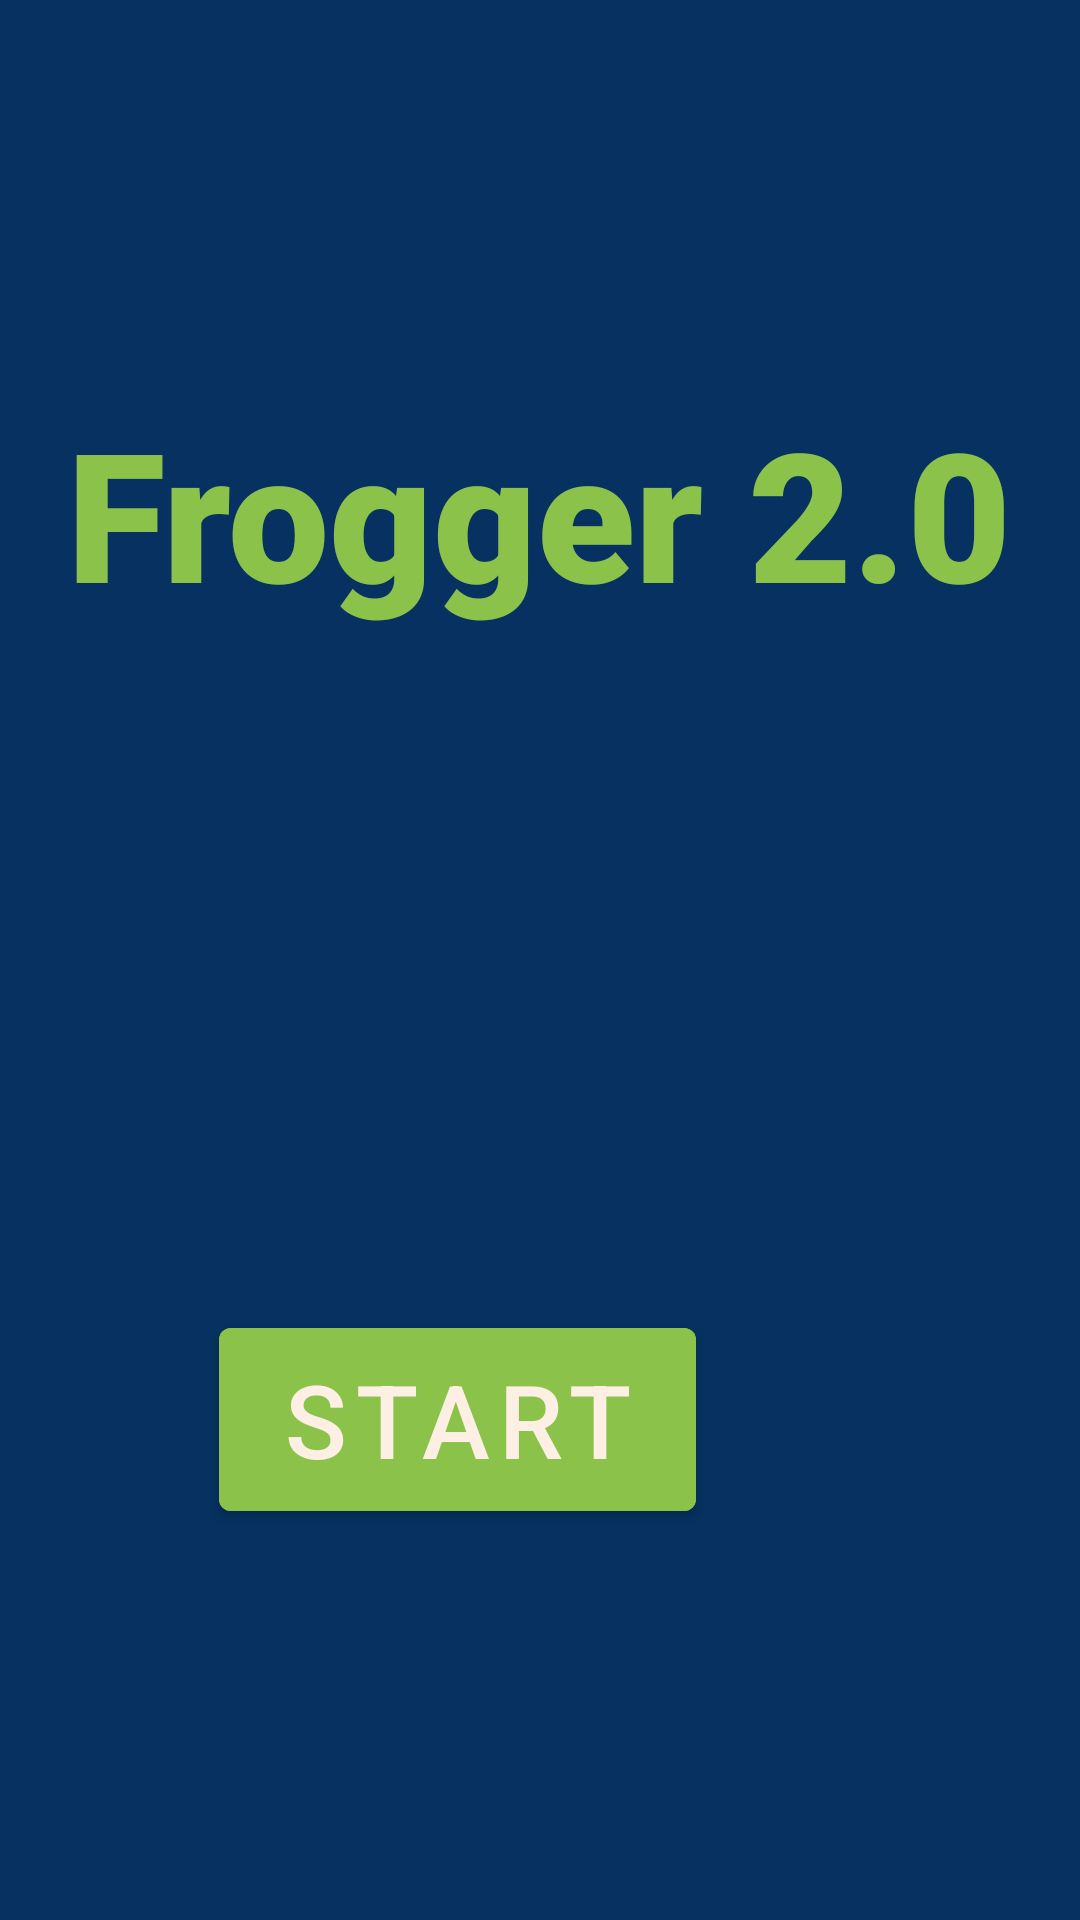

Reconstruct the res/layout file that produces this screen, plus the resources it refers to.
<!-- AndroidManifest.xml: application theme Theme.CrossyProject -->
<!-- res/layout/activity_main.xml -->
<?xml version="1.0" encoding="utf-8"?>
<androidx.constraintlayout.widget.ConstraintLayout xmlns:android="http://schemas.android.com/apk/res/android"
    xmlns:app="http://schemas.android.com/apk/res-auto"
    xmlns:tools="http://schemas.android.com/tools"
    android:layout_width="match_parent"
    android:layout_height="match_parent"
    android:background="@color/river_color"
    tools:context=".WelcomeActivity">

    <TextView
        android:id="@+id/textView"
        android:layout_width="wrap_content"
        android:layout_height="wrap_content"
        android:layout_marginStart="130dp"
        android:layout_marginTop="200dp"
        android:layout_marginEnd="131dp"
        android:layout_marginBottom="26dp"
        android:fontFamily="sans-serif-black"
        android:text="@string/Title"
        android:textColor="@color/title_green"
        android:textSize="60sp"
        app:layout_constraintBottom_toTopOf="@+id/startButton"
        app:layout_constraintEnd_toEndOf="parent"
        app:layout_constraintStart_toStartOf="parent"
        app:layout_constraintTop_toTopOf="parent" />

    <Button
        android:id="@+id/startButton"
        android:layout_width="159dp"
        android:layout_height="73dp"
        android:layout_marginStart="128dp"
        android:layout_marginTop="200dp"
        android:layout_marginEnd="128dp"
        android:layout_marginBottom="200dp"
        android:backgroundTint="@color/title_green"
        android:fontFamily="sans-serif-medium"
        android:text="@string/startButtonText"
        android:textColor="@color/off_white"
        android:textSize="34sp"
        android:visibility="visible"
        app:layout_constraintBottom_toBottomOf="parent"
        app:layout_constraintEnd_toEndOf="parent"
        app:layout_constraintHorizontal_bias="1.0"
        app:layout_constraintStart_toStartOf="parent"
        app:layout_constraintTop_toBottomOf="@+id/textView"
        app:layout_constraintVertical_bias="1.0"
        tools:visibility="visible" />

</androidx.constraintlayout.widget.ConstraintLayout>
<!-- resources referenced by this layout -->
<resources>
  <color name="off_white">#FFFEEFE5</color>
  <color name="river_color">#FF063160</color>
  <color name="title_green">#FF8BC34A</color>
  <string name="Title">Frogger 2.0</string>
  <string name="startButtonText">Start</string>
  <style name="Theme.CrossyProject" parent="Theme.MaterialComponents.DayNight.DarkActionBar">
          
          <item name="colorPrimary">@color/purple_500</item>
          <item name="colorPrimaryVariant">@color/purple_700</item>
          <item name="colorOnPrimary">@color/white</item>
          
          <item name="colorSecondary">@color/teal_200</item>
          <item name="colorSecondaryVariant">@color/teal_700</item>
          <item name="colorOnSecondary">@color/black</item>
          
          <item name="android:statusBarColor">?attr/colorPrimaryVariant</item>
          
      </style>
  <color name="purple_500">#FF6200EE</color>
  <color name="purple_700">#FF3700B3</color>
  <color name="white">#FFFFFFFF</color>
  <color name="teal_200">#FF03DAC5</color>
  <color name="teal_700">#FF018786</color>
  <color name="black">#FF000000</color>
</resources>
